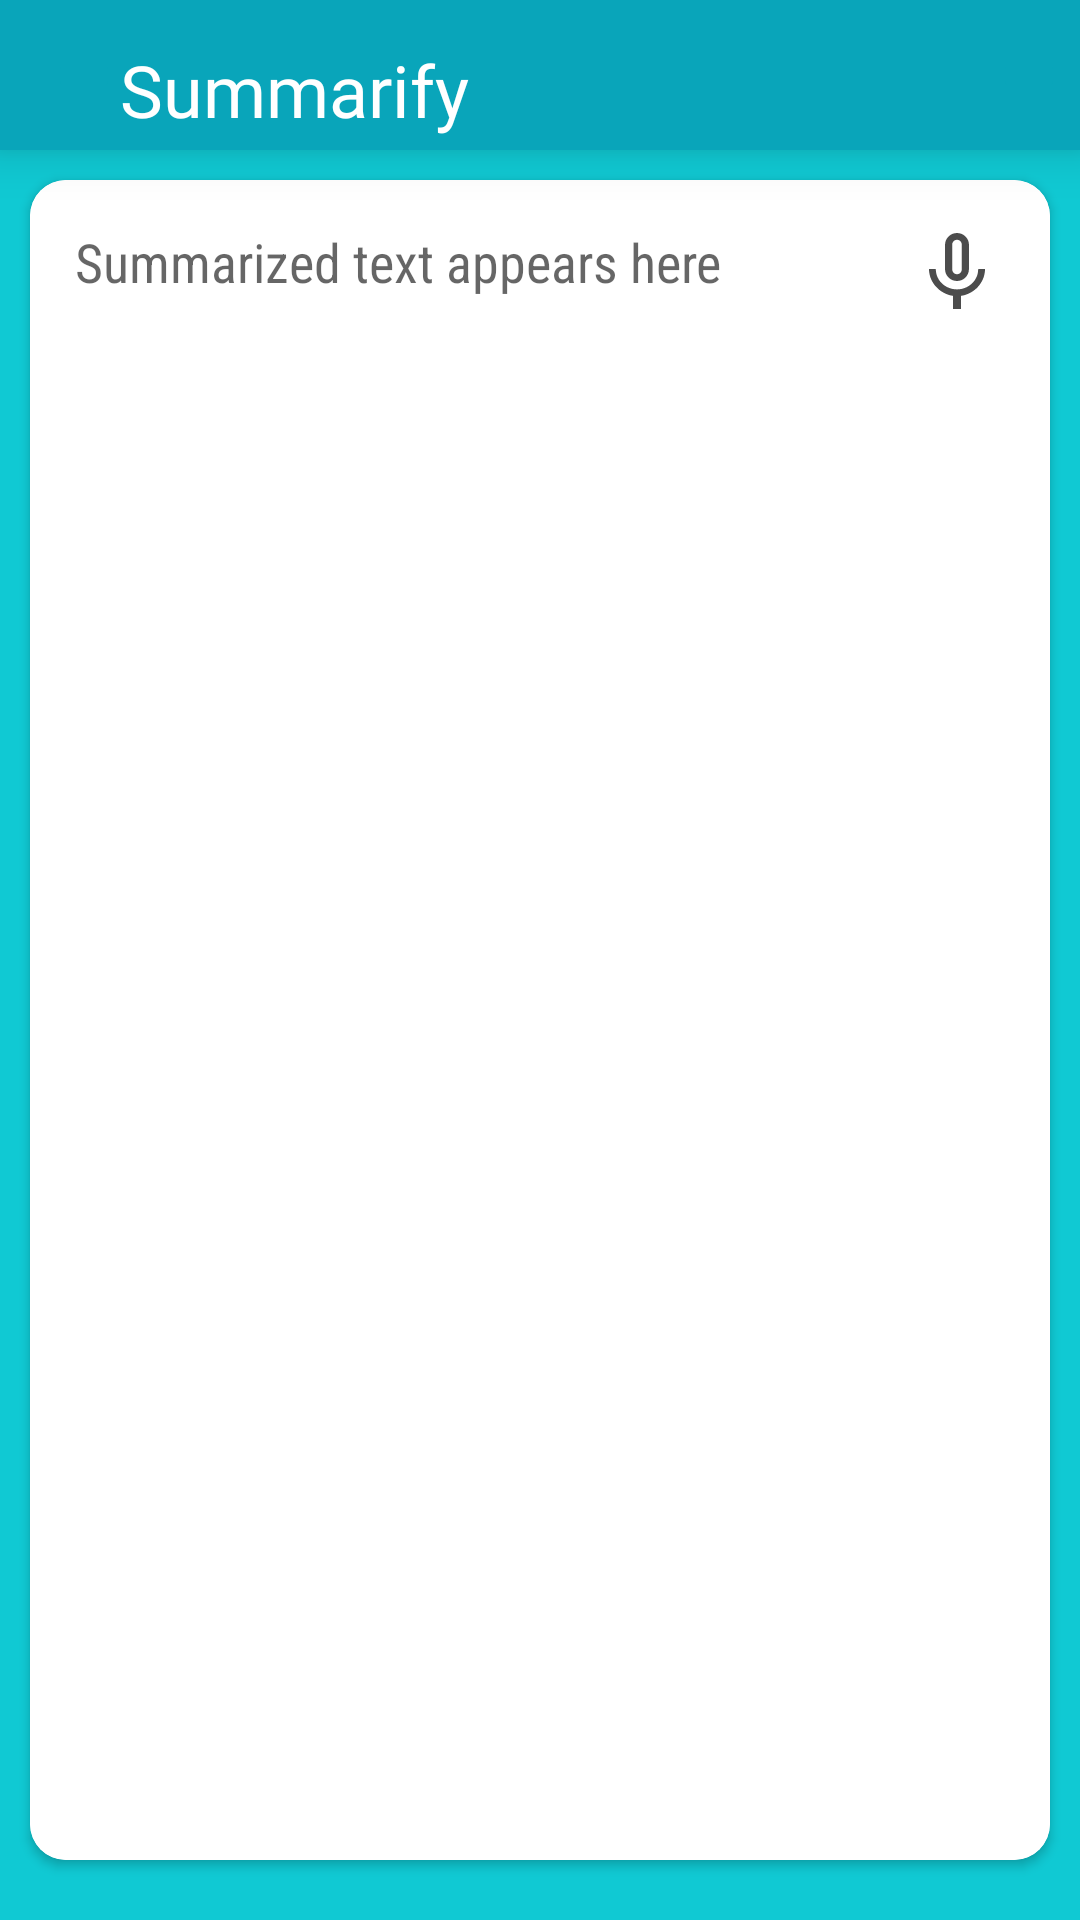

Produce the Android XML layout that renders to this screen, including the resource entries it uses.
<!-- AndroidManifest.xml: application theme Theme.Pocketpodcasts -->
<!-- res/layout/activity_summarized.xml -->
<?xml version="1.0" encoding="utf-8"?>
<RelativeLayout xmlns:android="http://schemas.android.com/apk/res/android"
    xmlns:app="http://schemas.android.com/apk/res-auto"
    xmlns:tools="http://schemas.android.com/tools"
    android:layout_width="match_parent"
    android:layout_height="match_parent"
    android:background="@color/Robin_egg_blue"
    tools:context=".SummarizeTextActivity">

    <androidx.appcompat.widget.Toolbar
        android:id="@+id/toolbar"
        android:layout_width="match_parent"
        android:layout_height="50dp"
        android:background="@color/Toolbar_color"
        android:elevation="10dp">
        <ImageButton
            android:id="@+id/back_btn"
            android:layout_width="wrap_content"
            android:layout_height="wrap_content"
            android:backgroundTint="#09A5BA"
            android:src="@drawable/back_button" />
        <TextView
            android:layout_width="wrap_content"
            android:layout_height="50dp"
            android:text="@string/app_name"
            android:gravity="center_vertical|center_horizontal"
            android:fontFamily="@font/regarnlights"
            android:textColor="@color/white"
            android:paddingTop="10dp"
            android:textSize="24sp"/>
        <ImageButton
            android:id="@+id/all_bookmarks_btn"
            android:layout_width="wrap_content"
            android:layout_height="wrap_content"
            android:backgroundTint="#09A5BA"
            android:layout_gravity="end"
            android:layout_marginEnd="5dp"
            android:src="@drawable/bookmarks_icon" />

    </androidx.appcompat.widget.Toolbar>

    <androidx.cardview.widget.CardView
        android:id="@+id/summarized_CV"
        android:layout_width="match_parent"
        android:layout_height="600dp"
        android:layout_marginStart="10dp"
        android:layout_marginTop="10dp"
        android:layout_below="@id/toolbar"
        app:cardCornerRadius="12dp"
        android:backgroundTint="@color/white"
        android:layout_marginEnd="10dp"
        android:layout_marginBottom="20dp"
        android:elevation="10dp">
    <ScrollView
        android:layout_width="match_parent"
        android:layout_height="match_parent"
        android:background="@color/white"
        android:padding="5dp">
        <TextView
            android:id="@+id/res_text"
            android:layout_width="match_parent"
            android:layout_height="wrap_content"
            android:layout_margin="10dp"
            android:textColor="@color/black"
            android:background="@color/white"
            android:textSize="18sp"
            android:fontFamily="sans-serif-condensed"
            android:gravity="start"
            android:hint="Summarized text appears here" />
    </ScrollView>
        <ImageButton
            android:id="@+id/mic_btn"
            android:layout_width="wrap_content"
            android:layout_height="wrap_content"
            android:src="@drawable/mic_off"
            android:background="@color/white"
            android:layout_marginTop="15dp"
            android:layout_gravity="end"
            android:alpha="0.7"
            android:layout_marginEnd="15dp" />

    </androidx.cardview.widget.CardView>
    <LinearLayout
        android:layout_width="match_parent"
        android:layout_height="wrap_content"
        android:layout_below="@id/summarized_CV"
        android:weightSum="2"
        android:orientation="horizontal">
        <Button
            android:id="@+id/copy_btn"
            android:layout_width="0dp"
            android:layout_height="wrap_content"
            android:text="Copy"
            android:layout_weight="1"
            android:background="@drawable/button_background"
            android:backgroundTint="@color/white"
            android:textColor="@color/Robin_egg_blue"
            android:layout_marginStart="10dp"
            android:elevation="20dp"
            android:layout_marginEnd="5dp"
            android:textAllCaps="false"
            android:textSize="18sp"/>
        <Button
            android:id="@+id/bookmark_Btn"
            android:layout_width="0dp"
            android:layout_height="wrap_content"
            android:text="Bookmark It"
            android:textAllCaps="false"
            android:background="@drawable/button_background"
            android:backgroundTint="@color/orange"
            android:layout_marginEnd="10dp"
            android:textSize="18sp"
            android:elevation="20dp"
            android:textColor="@color/white"
            android:layout_marginStart="5dp"
            android:layout_weight="1"/>
    </LinearLayout>
</RelativeLayout>
<!-- resources referenced by this layout -->
<resources>
  <color name="Robin_egg_blue">#10C9D3</color>
  <color name="Toolbar_color">#09A5BA</color>
  <color name="black">#FF000000</color>
  <color name="orange">#FF7700</color>
  <color name="white">#FFFFFFFF</color>
  <!-- drawable button_background (drawable) -->
  <?xml version="1.0" encoding="utf-8"?>
  <shape xmlns:android="http://schemas.android.com/apk/res/android" android:shape="rectangle">
      <solid android:color="@color/Robin_egg_blue" />
      <corners android:radius="10dp"/>
  </shape>
  <!-- drawable mic_off (drawable) -->
  <vector android:height="32dp" android:tint="#000000"
      android:viewportHeight="24" android:viewportWidth="24"
      android:width="32dp" xmlns:android="http://schemas.android.com/apk/res/android">
      <path android:fillColor="@android:color/white" android:pathData="M12,14c1.66,0 2.99,-1.34 2.99,-3L15,5c0,-1.66 -1.34,-3 -3,-3S9,3.34 9,5v6c0,1.66 1.34,3 3,3zM10.8,4.9c0,-0.66 0.54,-1.2 1.2,-1.2 0.66,0 1.2,0.54 1.2,1.2l-0.01,6.2c0,0.66 -0.53,1.2 -1.19,1.2 -0.66,0 -1.2,-0.54 -1.2,-1.2L10.8,4.9zM17.3,11c0,3 -2.54,5.1 -5.3,5.1S6.7,14 6.7,11L5,11c0,3.41 2.72,6.23 6,6.72L11,21h2v-3.28c3.28,-0.48 6,-3.3 6,-6.72h-1.7z"/>
  </vector>
  <string name="app_name">Summarify</string>
  <style name="Theme.Pocketpodcasts" parent="Base.Theme.Pocketpodcasts" />
  <style name="Base.Theme.Pocketpodcasts" parent="Theme.AppCompat.Light.NoActionBar">
          
          
      </style>
</resources>
